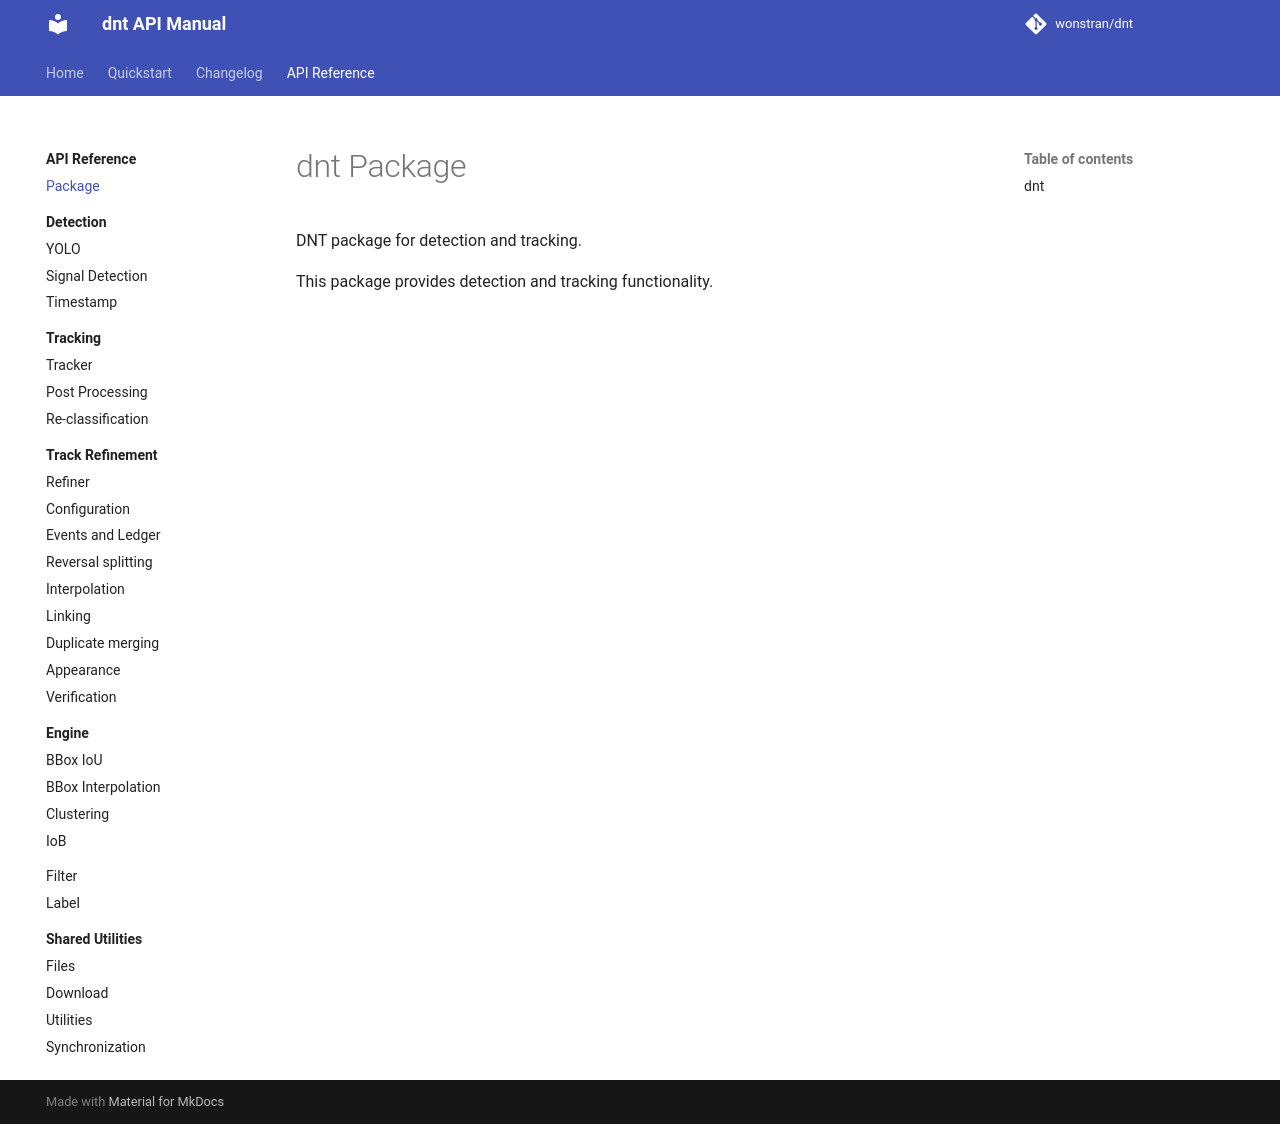

repository: wonstran/dnt · page: api/dnt/index.html · generator: mkdocs

# dnt Package

::: dnt
